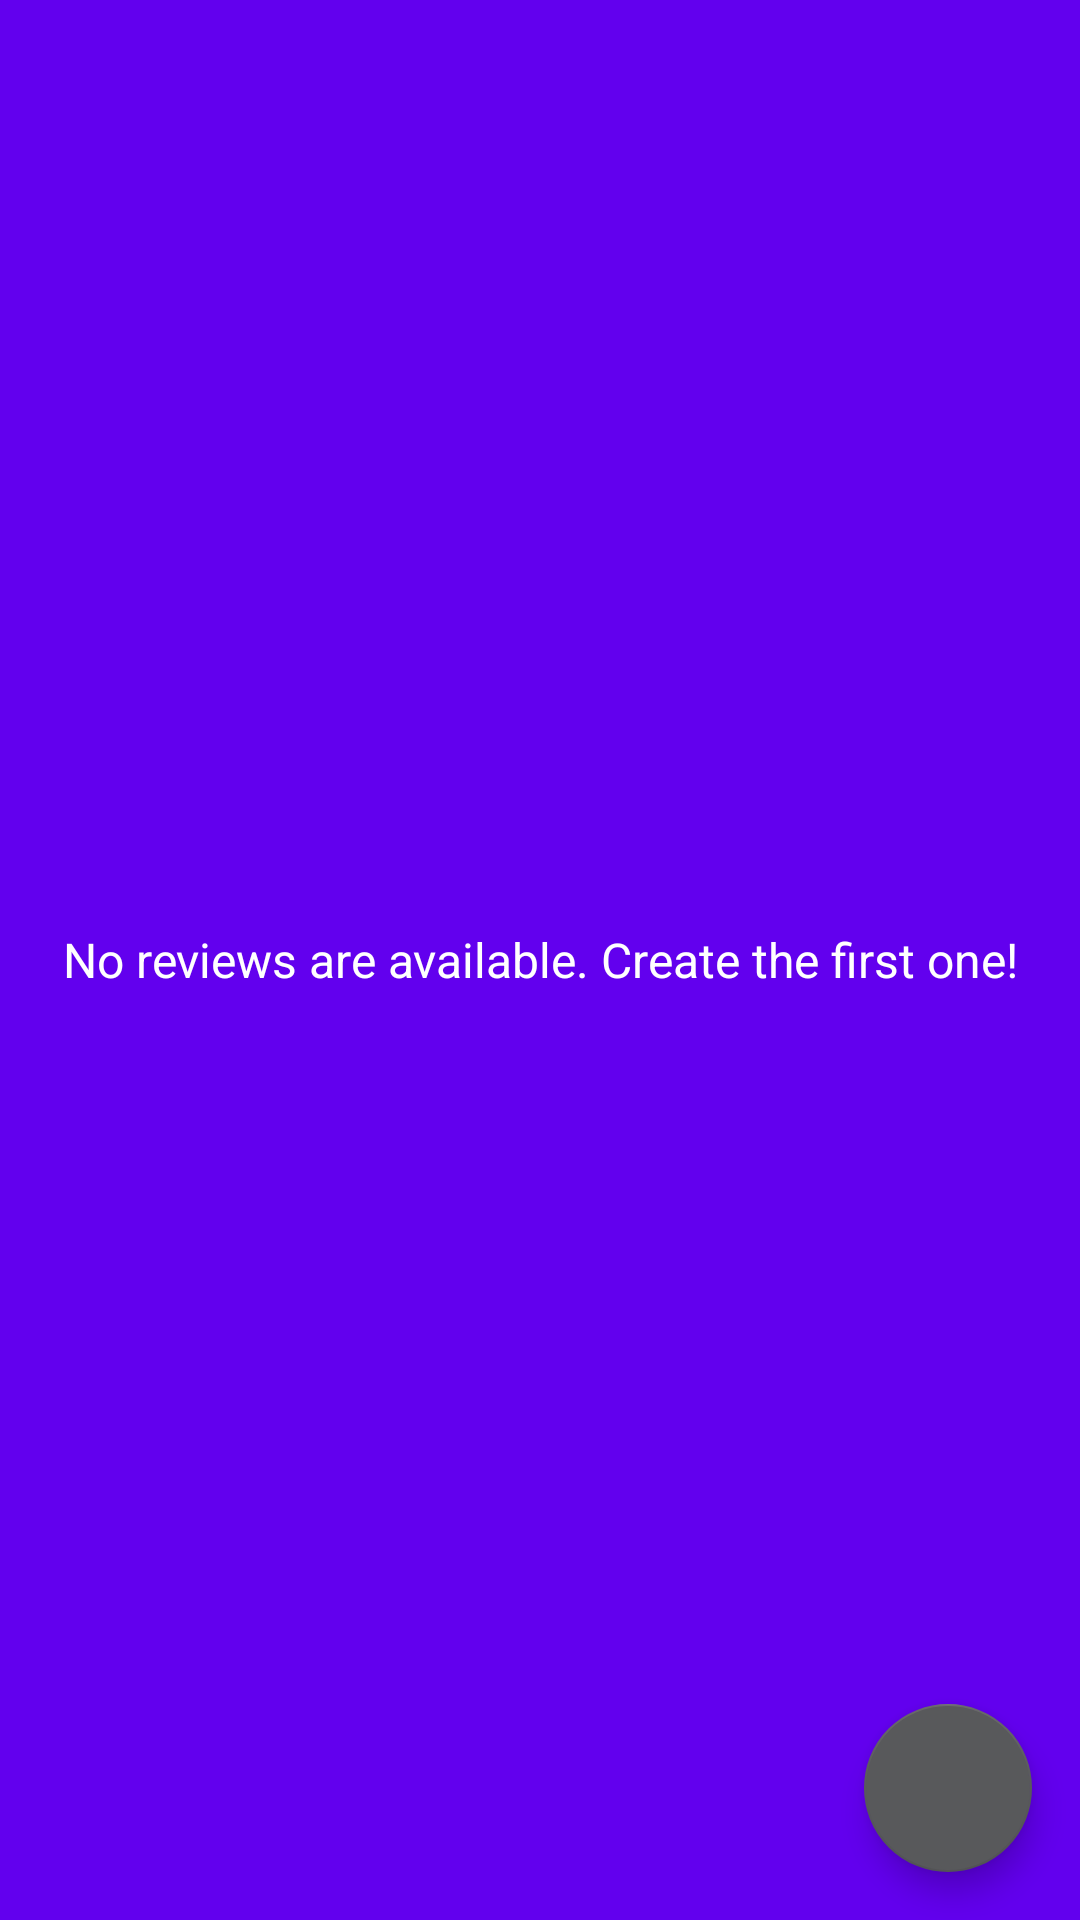

Here is an Android app screen rendered from its layout file. Give the layout XML and the strings, colors and styles it references.
<!-- AndroidManifest.xml: application theme AppTheme -->
<!-- res/layout/fragment_board.xml -->
<?xml version="1.0" encoding="utf-8"?>
<layout>

    <data>

        <variable
            name="boardViewModel"
            type="com.uipath.seamlessboard.presentation.board.BoardViewModel" />

    </data>

    <androidx.constraintlayout.widget.ConstraintLayout xmlns:android="http://schemas.android.com/apk/res/android"
        xmlns:app="http://schemas.android.com/apk/res-auto"
        android:layout_width="match_parent"
        android:layout_height="match_parent">

        <androidx.recyclerview.widget.RecyclerView
            android:id="@+id/boardRecyclerView"
            android:layout_width="0dp"
            android:layout_height="0dp"
            app:layout_constraintBottom_toBottomOf="parent"
            app:layout_constraintEnd_toEndOf="parent"
            app:layout_constraintStart_toStartOf="parent"
            app:layout_constraintTop_toTopOf="parent" />

        <TextView
            android:id="@+id/emptyStateTextView"
            android:layout_width="0dp"
            android:layout_height="0dp"
            android:background="@color/colorPrimary"
            android:gravity="center"
            android:text="@string/reviews_empty_state"
            android:textColor="#fff"
            android:textSize="16sp"
            app:layout_constraintBottom_toBottomOf="parent"
            app:layout_constraintEnd_toEndOf="parent"
            app:layout_constraintStart_toStartOf="parent"
            app:layout_constraintTop_toTopOf="parent" />

        <com.google.android.material.floatingactionbutton.FloatingActionButton
            android:id="@+id/addReviewFab"
            android:layout_width="wrap_content"
            android:layout_height="wrap_content"
            android:layout_marginEnd="16dp"
            android:layout_marginBottom="16dp"
            android:onClick="@{() -> boardViewModel.onAddReviewClicked()}"
            app:layout_constraintBottom_toBottomOf="parent"
            app:layout_constraintEnd_toEndOf="parent"
            app:srcCompat="@drawable/ic_add" />

    </androidx.constraintlayout.widget.ConstraintLayout>

</layout>
<!-- resources referenced by this layout -->
<resources>
  <string name="reviews_empty_state">No reviews are available. Create the first one!</string>
  <style name="AppTheme" parent="Theme.MaterialComponents.DayNight.NoActionBar">
          <item name="colorPrimary">@color/blue</item>
          <item name="colorPrimaryDark">@color/blue_dark</item>
          <item name="colorAccent">@color/gray</item>
          <item name="colorPrimaryVariant">@color/blue_dark</item>
          <item name="colorOnPrimary">@color/white</item>
          <item name="colorSecondary">@color/gray</item>
          <item name="colorSecondaryVariant">@color/gray_dark</item>
          <item name="colorOnSecondary">@color/white</item>
      </style>
  <color name="blue">#0067DF</color>
  <color name="blue_dark">#003eac</color>
  <color name="gray">#58595B</color>
  <color name="white">#FFFFFF</color>
  <color name="gray_dark">#2f3032</color>
  <!-- not gathered from this repository: default colours our renderer supplied (Android Studio template values) -->
  <color name="colorPrimary">#FF6200EE</color>
</resources>
